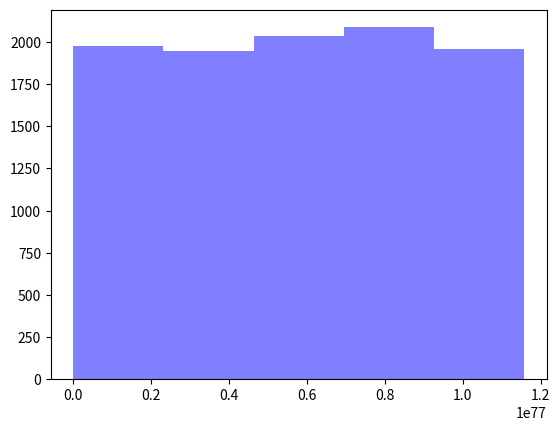

Python code for this plot:
from hashlib import sha256

#change the number you want to hash here!
X = 3
#change the number you want to hash here!

hashedWord = sha256(X.to_bytes(16,'little'));
print(int(hashedWord.hexdigest(),16))

%matplotlib inline
import matplotlib.pyplot as plt

x = []
for i in range(0,10000):    
    hashobj = sha256(i.to_bytes(16,'little'))
    val_hex = hashobj.hexdigest()
    val_int = int(val_hex, 16)
    x.append(val_int / 1)
    
#plot a historgram of number of attempts for each case
num_bins = 5
n, bins, patches = plt.hist(x, num_bins, facecolor='blue', alpha=0.5)
plt.show()


from hashlib import sha256
%matplotlib inline
import matplotlib.pyplot as plt

#change the number you want to hash here!
X = 0
#change the number you want to hash here!

hashedWord = sha256(X.to_bytes(16,'little'));
val_hex = hashedWord.hexdigest()
val_int = int(val_hex, 16)

power=253
print("Your value: " + str(val_int))
print("Difficulty: " + str(2**power))
if( val_int < 2**power):
    print( "SHA256(" + str(X) + ") is less than 2^" + str(power) + "!")
else:
    print( "SHA256(" + str(X) + ") is not less than 2^" + str(power) + ".")

from hashlib import sha256
%matplotlib inline
import matplotlib.pyplot as plt
import random 
difficulty = 2**250
x = []

for i in range(0,1000):
    counter = 0
    startingValue = 2**32
    startingValue *= random.random() #linear, I think?
    startingValue = int(startingValue)
    while True:
        hashobj = sha256(startingValue.to_bytes(16,'little')) #is sha-256 linear?
        val_hex = hashobj.hexdigest()
        val_int = int(val_hex, 16)
        if( val_int < difficulty):
            break    
        counter += 1
        startingValue += 1
    x.append(counter)
    
#plot a historgram of number of attempts for each case
num_bins = 5
n, bins, patches = plt.hist(x, num_bins, facecolor='blue', alpha=0.5)
plt.show()



    